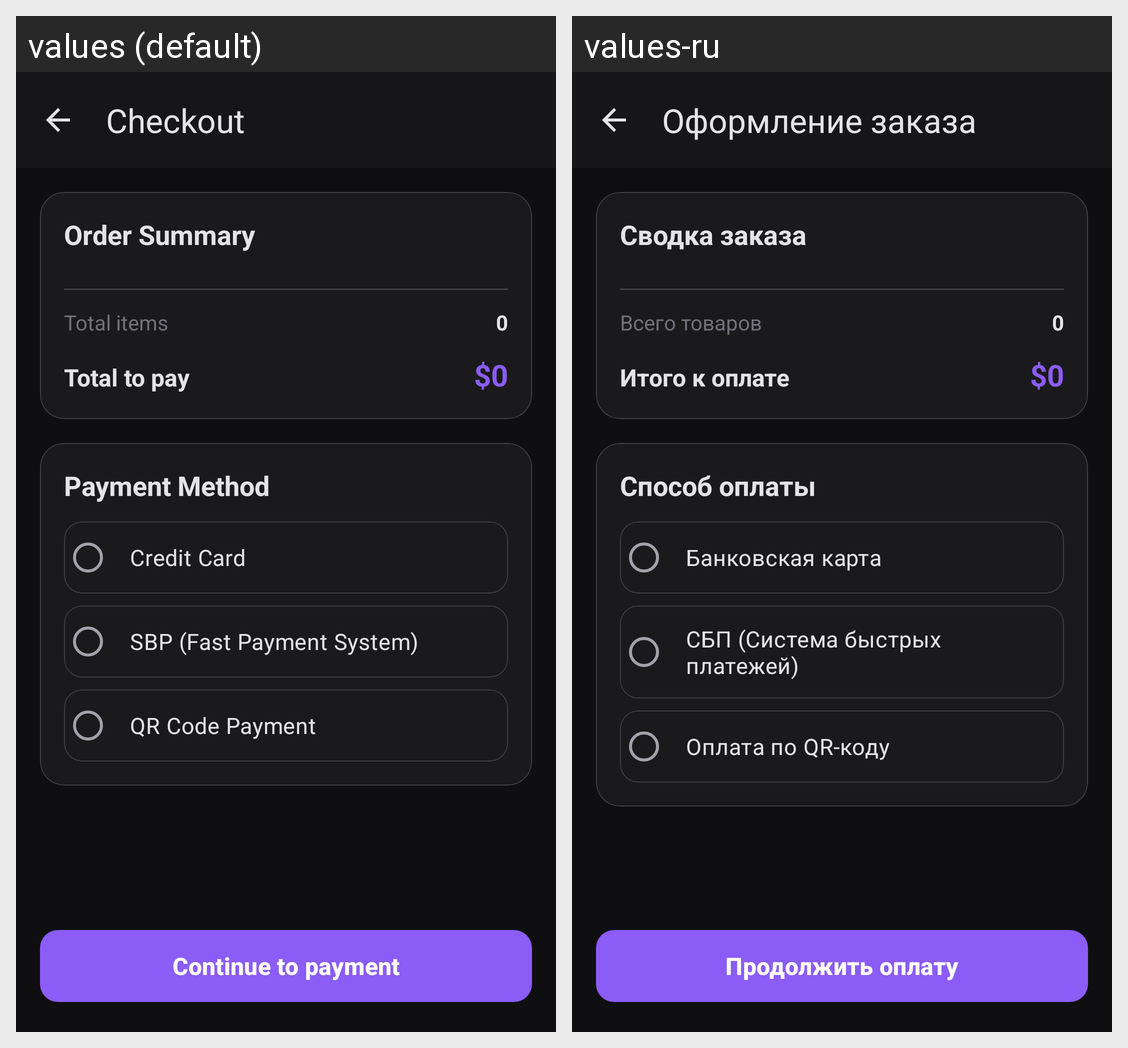

This grid shows one Android layout under two languages. Give, for every string resource on the screen, its name, the default text and each shown locale's text.
Android screen res/layout/activity_checkout.xml rendered under 2 locales, left to right: values (default), values-ru. Device: Nexus 5 (rendered at 1080×1920; each locale shown at half size, 540×960, under a caption strip naming it); theme Theme.BeatHouse.Dark.
Strings drawn on this screen, with the default value and each locale's value (text and hints the layout hard-codes, and strings that could not be matched under every locale, appear in the picture but are not listed):

checkout
  values: Checkout
  values-ru: Оформление заказа

order_summary
  values: Order Summary
  values-ru: Сводка заказа

total_items
  values: Total items
  values-ru: Всего товаров

total_to_pay
  values: Total to pay
  values-ru: Итого к оплате

payment_method
  values: Payment Method
  values-ru: Способ оплаты

credit_card
  values: Credit Card
  values-ru: Банковская карта

sbp
  values: SBP (Fast Payment System)
  values-ru: СБП (Система быстрых платежей)

qr_code_payment
  values: QR Code Payment
  values-ru: Оплата по QR-коду

continue_to_payment
  values: Continue to payment
  values-ru: Продолжить оплату
